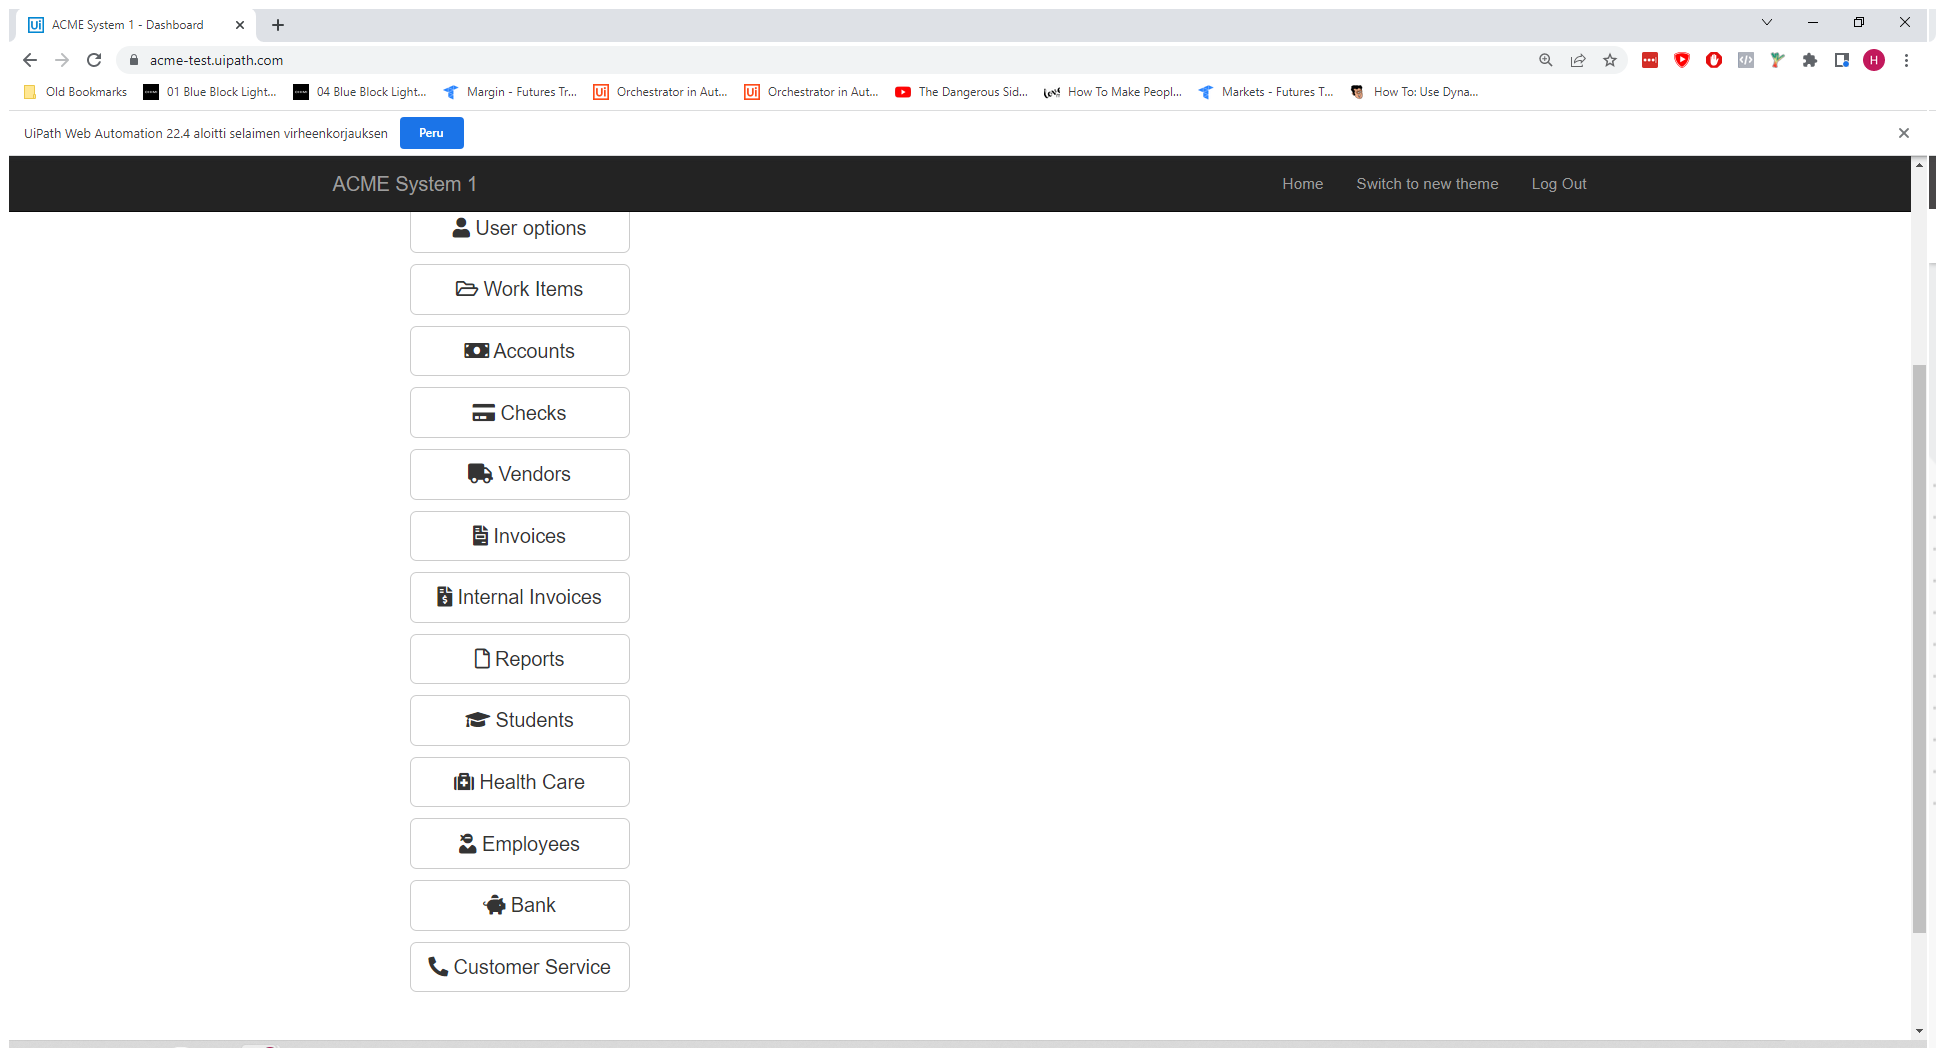
Task: Robotic Enterprise Framework
Workflow: System1_DownloadMonthlyReports

Step 1: Use Browser in window 'ACME System 1 - Dashboard' (chrome.exe)

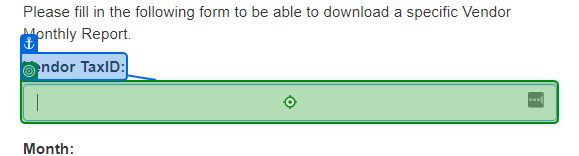
Step 2: type [in_TaxID] into 'Vendor TaxID'

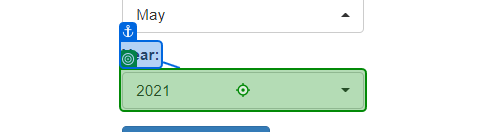
Step 3: click

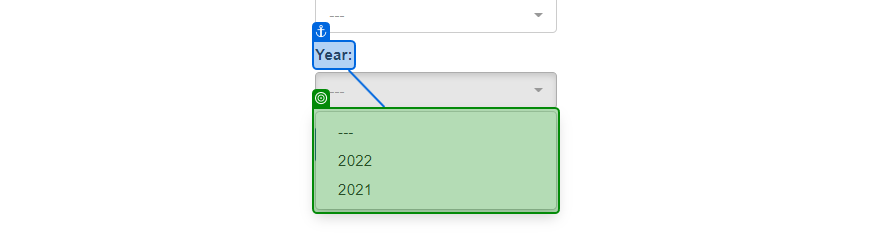
Step 4: select [in_Year]

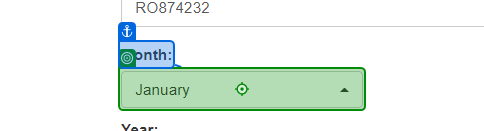
Step 5: click

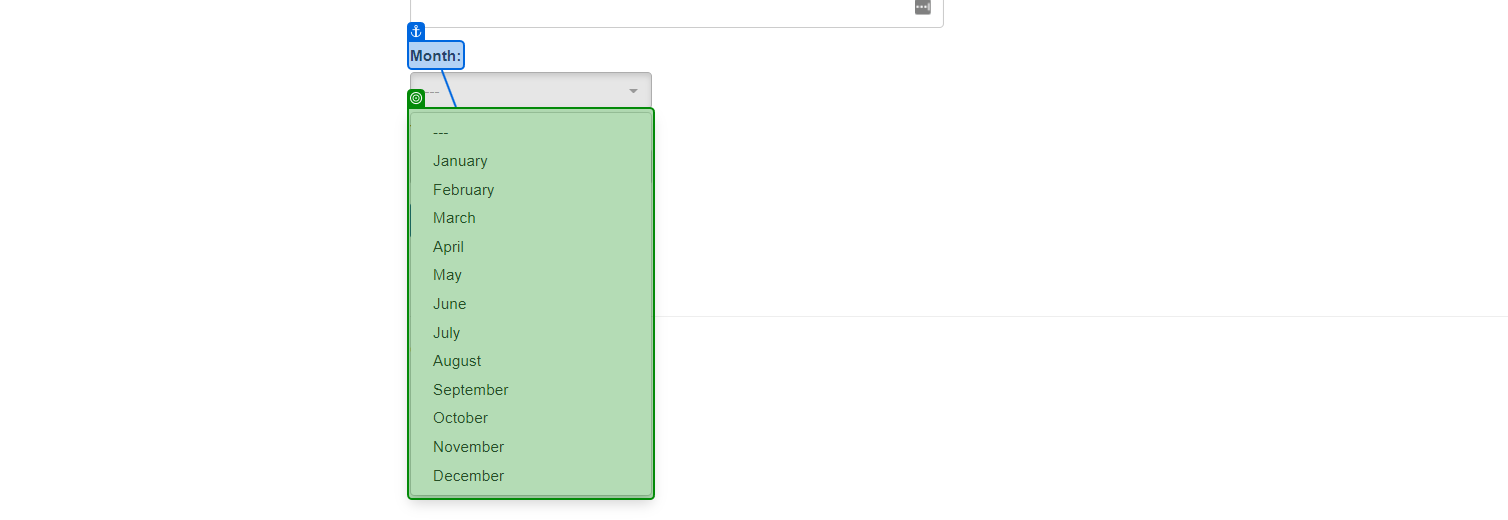
Step 6 [try]: select [Item.ToString] (repeated 2 times)

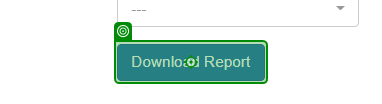
Step 8 [try]: click on 'Download Report'

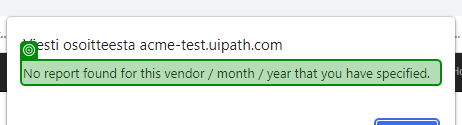
Step 9: check 'No report'

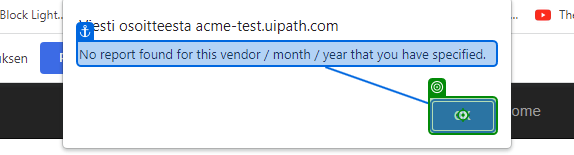
Step 10: click

Step 11 [catch]: click on 'Download Report' (same screen as step 8)